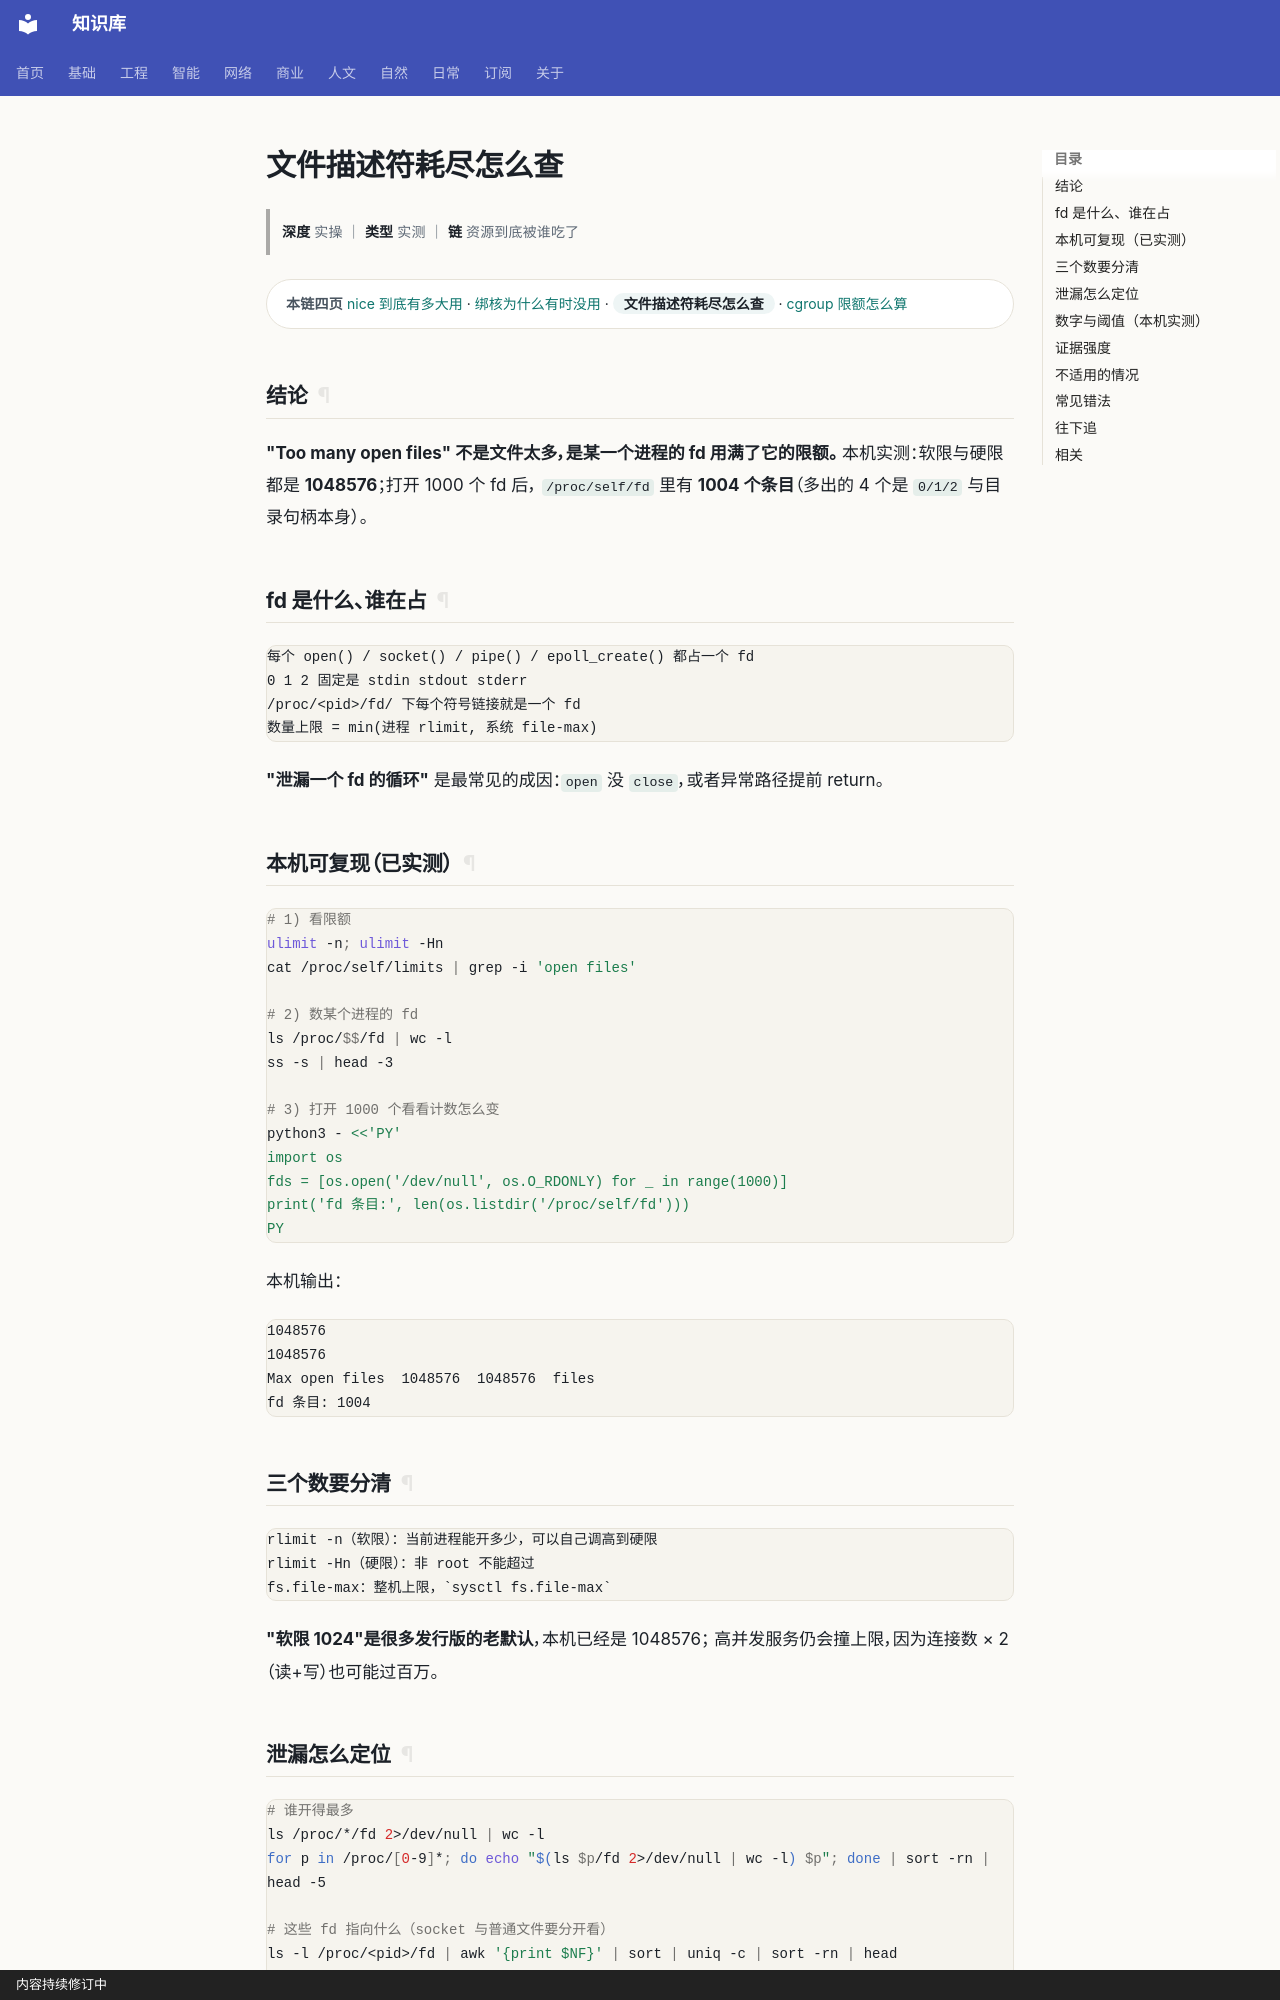

repository: gh503/kb · page: 工程/操作系统/文件描述符耗尽怎么查/index.html · generator: mkdocs · copyright: 内容持续修订中

# 文件描述符耗尽怎么查

> **深度** 实操 ｜ **类型** 实测 ｜ **链** 资源到底被谁吃了

<div class="kb-chain" markdown>
<span class="kb-chain__label">本链四页</span> [nice 到底有多大用](nice到底有多大用.md) · [绑核为什么有时没用](绑核为什么有时没用.md) · <span class="kb-chain__now">文件描述符耗尽怎么查</span> · [cgroup 限额怎么算](cgroup限额怎么算.md)
</div>


## 结论

**"Too many open files" 不是文件太多，是某一个进程的 fd 用满了它的限额。**
本机实测：软限与硬限都是 **1048576**；打开 1000 个 fd 后，
`/proc/self/fd` 里有 **1004 个条目**（多出的 4 个是 `0/1/2` 与目录句柄本身）。

## fd 是什么、谁在占

```text
每个 open() / socket() / pipe() / epoll_create() 都占一个 fd
0 1 2 固定是 stdin stdout stderr
/proc/<pid>/fd/ 下每个符号链接就是一个 fd
数量上限 = min(进程 rlimit, 系统 file-max)
```

**"泄漏一个 fd 的循环"** 是最常见的成因：`open` 没 `close`，或者异常路径提前 return。

## 本机可复现（已实测）

```bash
# 1) 看限额
ulimit -n; ulimit -Hn
cat /proc/self/limits | grep -i 'open files'

# 2) 数某个进程的 fd
ls /proc/$$/fd | wc -l
ss -s | head -3

# 3) 打开 1000 个看看计数怎么变
python3 - <<'PY'
import os
fds = [os.open('/dev/null', os.O_RDONLY) for _ in range(1000)]
print('fd 条目:', len(os.listdir('/proc/self/fd')))
PY
```

本机输出：

```text
1048576
1048576
Max open files  1048576  1048576  files
fd 条目: 1004
```

## 三个数要分清

```text
rlimit -n（软限）：当前进程能开多少，可以自己调高到硬限
rlimit -Hn（硬限）：非 root 不能超过
fs.file-max：整机上限，`sysctl fs.file-max`
```

**"软限 1024"是很多发行版的老默认**，本机已经是 1048576；
高并发服务仍会撞上限，因为连接数 × 2（读+写）也可能过百万。
